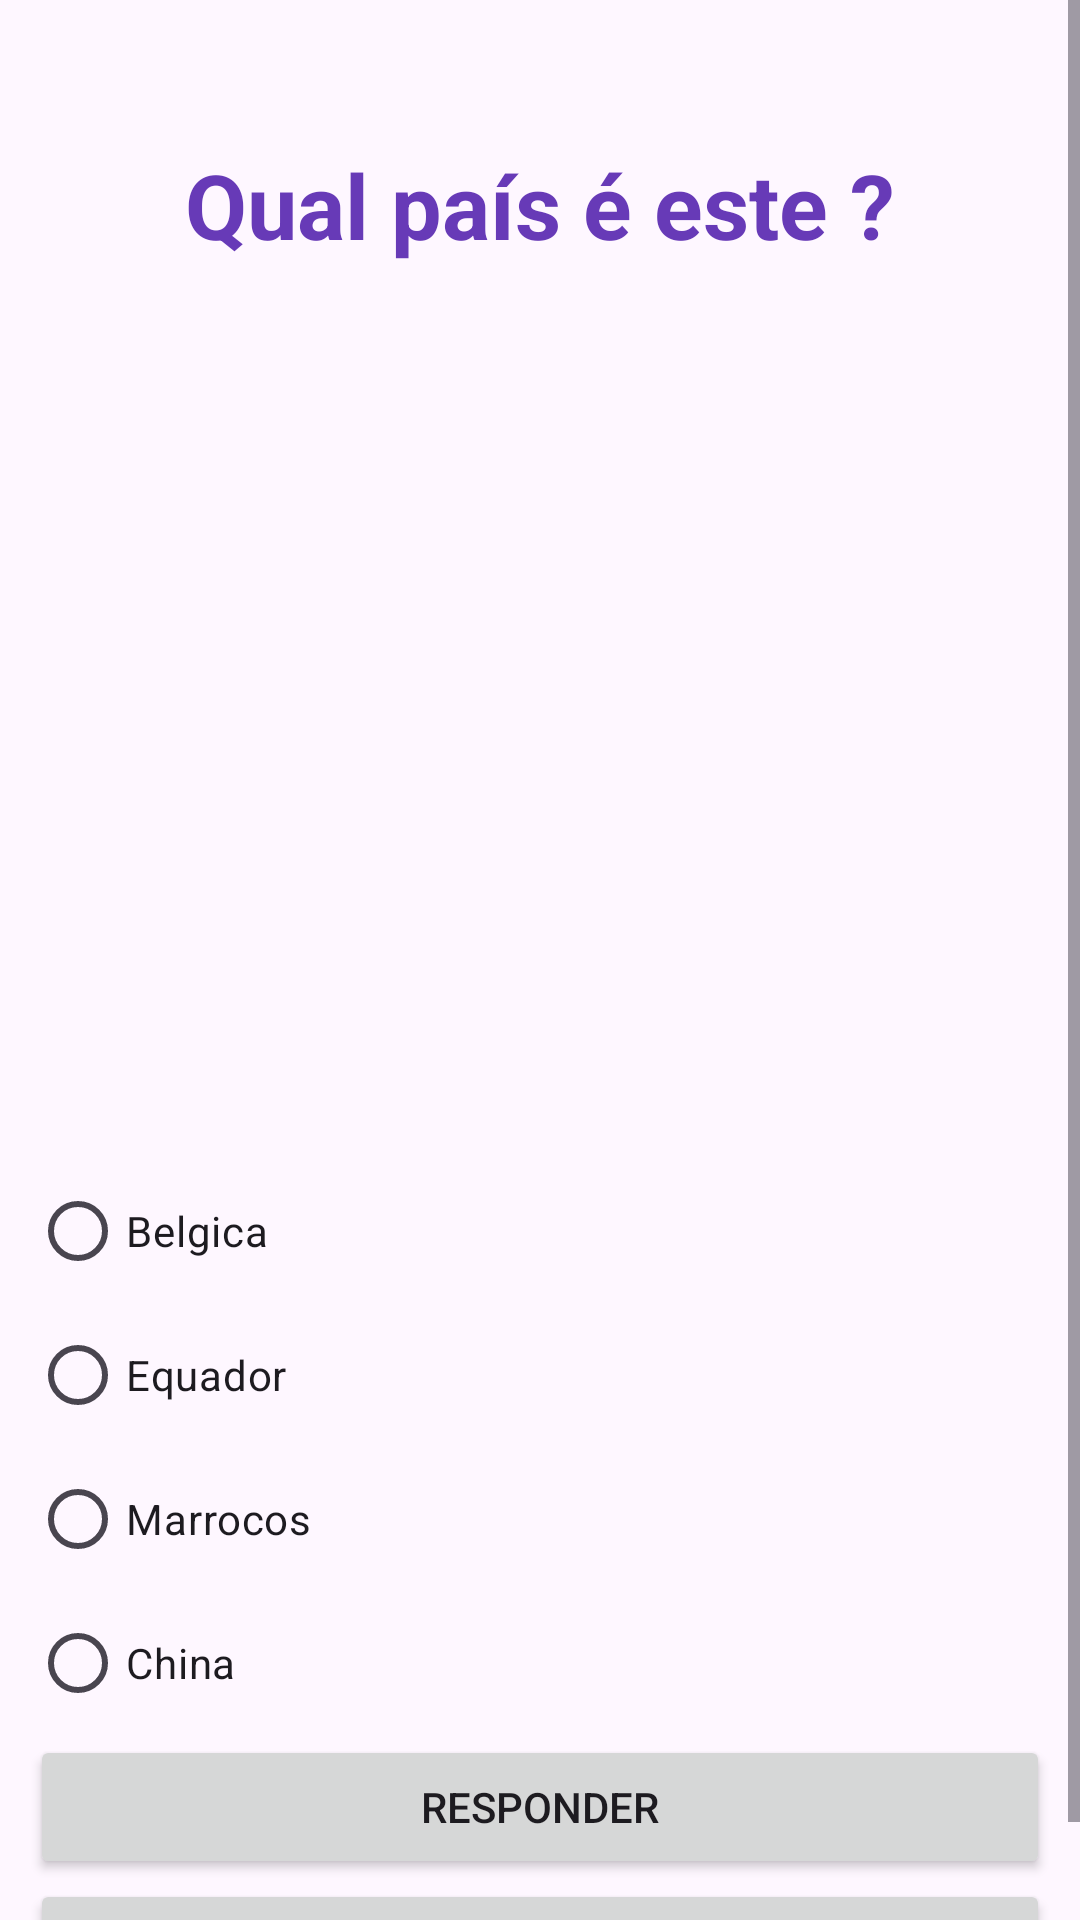

The Android layout XML behind this screen, and the referenced resources:
<!-- AndroidManifest.xml: application theme Theme.CountryFlagQuiz -->
<!-- res/layout/activity_question6.xml -->
<?xml version="1.0" encoding="utf-8"?>
<androidx.constraintlayout.widget.ConstraintLayout xmlns:android="http://schemas.android.com/apk/res/android"
    xmlns:app="http://schemas.android.com/apk/res-auto"
    xmlns:tools="http://schemas.android.com/tools"
    android:id="@+id/main"
    android:layout_width="match_parent"
    android:layout_height="match_parent"
    tools:context=".quiz.questions.Question6">

    <ScrollView
        android:layout_width="match_parent"
        android:layout_height="match_parent">

        <LinearLayout
            android:layout_width="match_parent"
            android:layout_height="wrap_content"
            android:layout_margin="10dp"
            android:orientation="vertical">

            <Space
                android:layout_width="match_parent"
                android:layout_height="38dp" />

            <TextView
                android:id="@+id/textView4"
                android:layout_width="match_parent"
                android:layout_height="wrap_content"
                android:text="Qual país é este ?"
                android:textAlignment="center"
                android:textColor="#673AB7"
                android:textSize="30dp"
                android:textStyle="bold" />

            <ImageView
                android:id="@+id/imageView"
                android:layout_width="match_parent"
                android:layout_height="258dp"
                android:layout_margin="20dp"
                app:srcCompat="@drawable/belgica" />

            <RadioGroup
                android:layout_width="match_parent"
                android:layout_height="wrap_content">

                <RadioButton
                    android:id="@+id/correct"
                    android:layout_width="match_parent"
                    android:layout_height="wrap_content"
                    android:text="Belgica" />

                <RadioButton
                    android:id="@+id/radioButton2"
                    android:layout_width="match_parent"
                    android:layout_height="wrap_content"
                    android:text="Equador" />

                <RadioButton
                    android:id="@+id/radioButton3"
                    android:layout_width="match_parent"
                    android:layout_height="wrap_content"
                    android:text="Marrocos" />

                <RadioButton
                    android:id="@+id/radioButton4"
                    android:layout_width="match_parent"
                    android:layout_height="wrap_content"
                    android:text="China" />
            </RadioGroup>

            <Button
                android:id="@+id/answer"
                android:layout_width="match_parent"
                android:layout_height="wrap_content"
                android:onClick="answer"
                android:text="Responder" />

            <Button
                android:id="@+id/giveup"
                android:layout_width="match_parent"
                android:layout_height="wrap_content"
                android:onClick="giveUp"
                android:text="Desistir" />

        </LinearLayout>
    </ScrollView>

</androidx.constraintlayout.widget.ConstraintLayout>
<!-- resources referenced by this layout -->
<resources>
  <style name="Theme.CountryFlagQuiz" parent="Base.Theme.CountryFlagQuiz" />
  <style name="Base.Theme.CountryFlagQuiz" parent="Theme.Material3.DayNight.NoActionBar">
          
          
      </style>
</resources>
